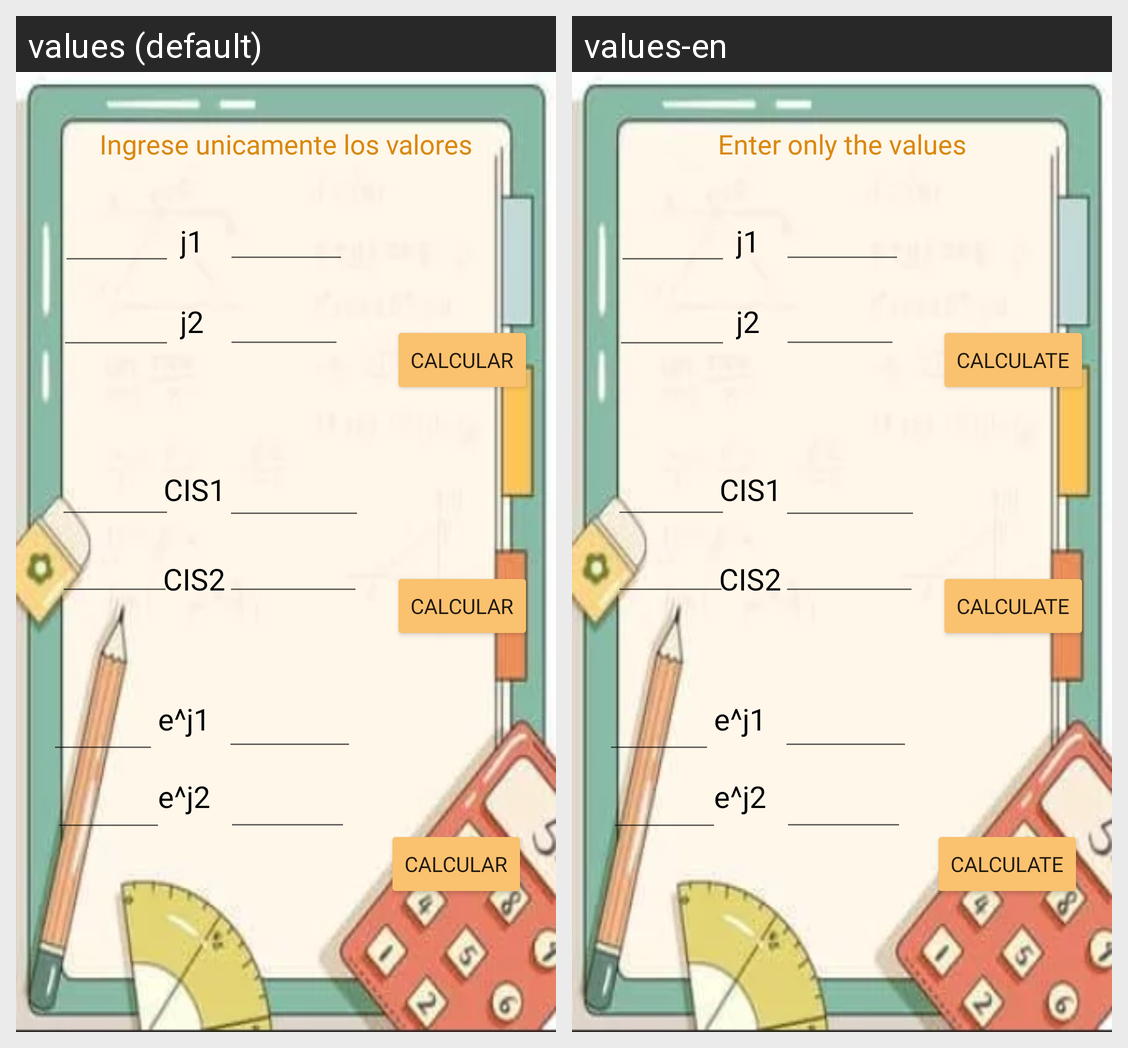

For this localized Android screen grid, give each drawn string resource with its value in every locale shown.
Android screen res/layout/activity_resta.xml rendered under 2 locales, left to right: values (default), values-en. Device: Nexus 5 (rendered at 1080×1920; each locale shown at half size, 540×960, under a caption strip naming it); theme Theme.EsasyComplex.
Strings drawn on this screen, with the default value and each locale's value (text and hints the layout hard-codes, and strings that could not be matched under every locale, appear in the picture but are not listed):

Calcular
  values: Calcular
  values-en: Calculate

ingrese_unicamente_los_valores
  values: Ingrese unicamente los valores
  values-en: Enter only the values

j1
  values: j1
  values-en: j1  [not translated; the default value is used]

j2
  values: j2
  values-en: j2  [not translated; the default value is used]

CIS1
  values: CIS1
      
  values-en: CIS1
        [not translated; the default value is used]

CIS2
  values: CIS2
  values-en: CIS2  [not translated; the default value is used]

e_j1
  values: e^j1
  values-en: e^j1  [not translated; the default value is used]

e_j2
  values: e^j2
  values-en: e^j2  [not translated; the default value is used]
